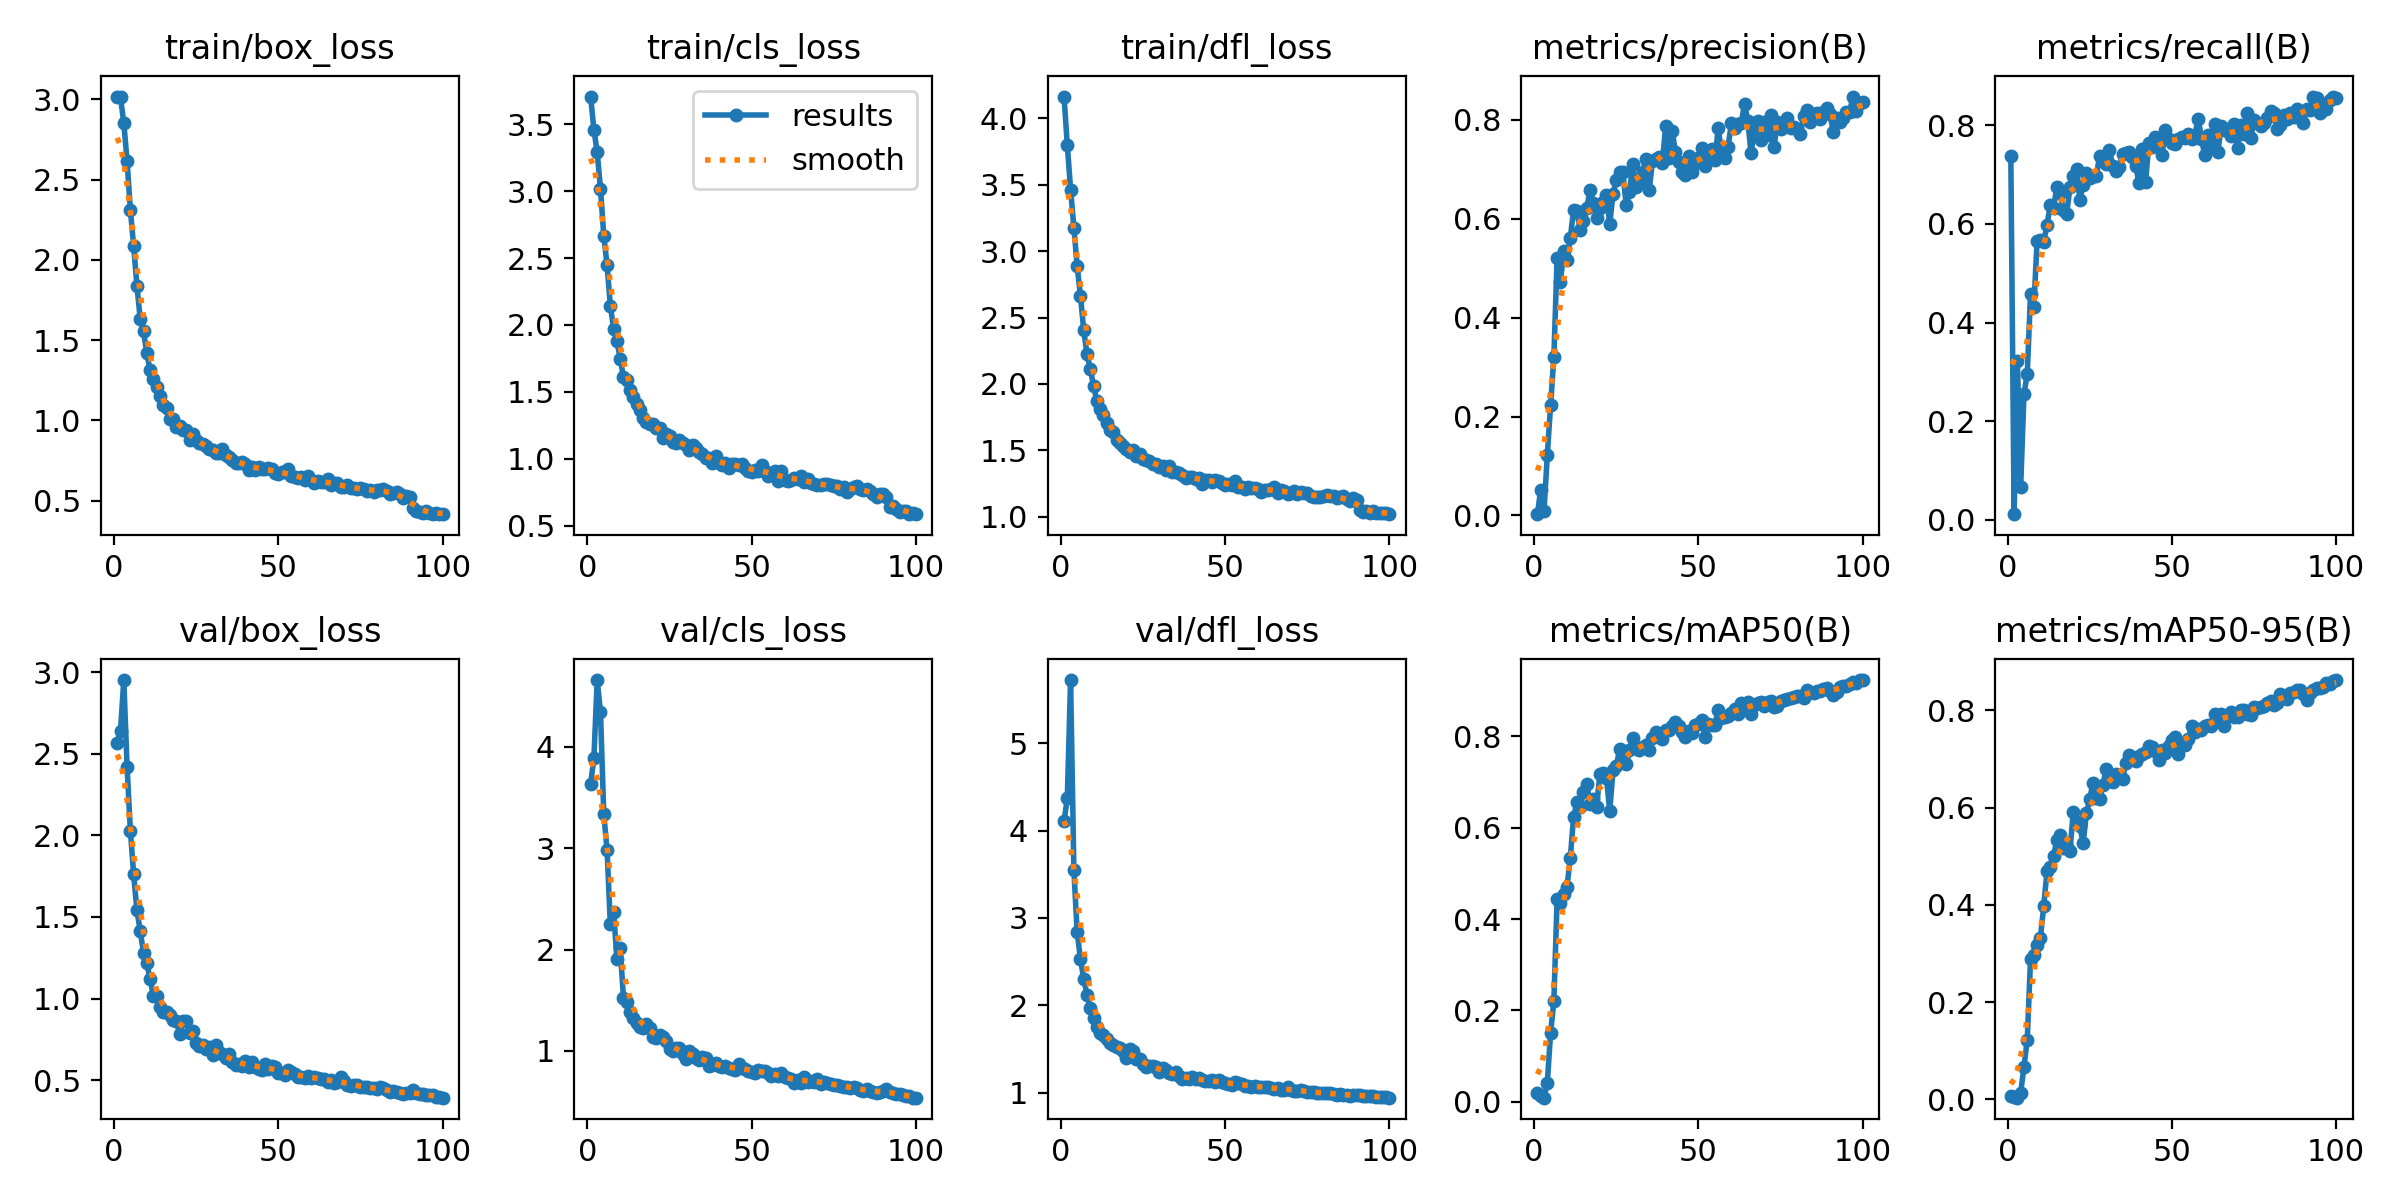

Source data for this figure (header and first rows):
epoch, time, train/box_loss, train/cls_loss, train/dfl_loss, metrics/precision(B), metrics/recall(B), metrics/mAP50(B), metrics/mAP50-95(B), val/box_loss, val/cls_loss, val/dfl_loss, lr/pg0, lr/pg1, lr/pg2
1, 44.63, 3.018, 3.708, 4.165, 0.00266, 0.7378, 0.0187, 0.0063, 2.567, 3.635, 4.104, 0.0006554, 0.0006554, 0.0006554
2, 87.67, 3.013, 3.46, 3.801, 0.05219, 0.01168, 0.0121, 0.00407, 2.639, 3.889, 4.369, 0.001309, 0.001309, 0.001309
3, 129.8, 2.854, 3.293, 3.465, 0.00836, 0.3217, 0.00923, 0.00357, 2.951, 4.659, 5.724, 0.001949, 0.001949, 0.001949
4, 172.3, 2.618, 3.019, 3.177, 0.1212, 0.06688, 0.04049, 0.01404, 2.42, 4.345, 3.546, 0.001941, 0.001941, 0.001941
5, 215.6, 2.313, 2.669, 2.888, 0.2224, 0.2548, 0.15, 0.06709, 2.028, 3.339, 2.835, 0.001921, 0.001921, 0.001921
6, 258.7, 2.086, 2.449, 2.665, 0.3194, 0.2954, 0.2208, 0.1227, 1.761, 2.985, 2.527, 0.001901, 0.001901, 0.001901
7, 301.3, 1.839, 2.144, 2.404, 0.521, 0.4575, 0.4447, 0.2886, 1.54, 2.25, 2.302, 0.001881, 0.001881, 0.001881
8, 343.8, 1.632, 1.972, 2.223, 0.4722, 0.431, 0.4362, 0.2972, 1.415, 2.371, 2.118, 0.001861, 0.001861, 0.001861
9, 385.9, 1.555, 1.878, 2.115, 0.5337, 0.5658, 0.4559, 0.3184, 1.279, 1.904, 1.964, 0.001842, 0.001842, 0.001842
10, 428.1, 1.417, 1.748, 1.983, 0.5157, 0.5669, 0.4712, 0.3321, 1.217, 2.012, 1.857, 0.001822, 0.001822, 0.001822
11, 470.4, 1.312, 1.61, 1.874, 0.5604, 0.5626, 0.5335, 0.3968, 1.119, 1.523, 1.751, 0.001802, 0.001802, 0.001802
12, 513.2, 1.259, 1.586, 1.809, 0.6174, 0.5977, 0.6234, 0.4688, 1.019, 1.485, 1.681, 0.001782, 0.001782, 0.001782
13, 556.1, 1.21, 1.516, 1.763, 0.6151, 0.638, 0.6551, 0.4783, 1.017, 1.381, 1.656, 0.001762, 0.001762, 0.001762
14, 610, 1.153, 1.463, 1.709, 0.5769, 0.6316, 0.6453, 0.5009, 0.9502, 1.325, 1.614, 0.001743, 0.001743, 0.001743
15, 742.4, 1.099, 1.412, 1.653, 0.595, 0.6752, 0.679, 0.5326, 0.9163, 1.278, 1.563, 0.001723, 0.001723, 0.001723
16, 892.6, 1.075, 1.366, 1.635, 0.6215, 0.6624, 0.6949, 0.5431, 0.9198, 1.236, 1.544, 0.001703, 0.001703, 0.001703
17, 1028, 1.007, 1.301, 1.579, 0.6569, 0.6274, 0.6517, 0.5174, 0.9001, 1.228, 1.523, 0.001683, 0.001683, 0.001683
18, 1091, 1.008, 1.272, 1.558, 0.6318, 0.62, 0.662, 0.519, 0.8666, 1.266, 1.506, 0.001663, 0.001663, 0.001663
19, 1148, 0.9581, 1.263, 1.531, 0.602, 0.6745, 0.6451, 0.5114, 0.8627, 1.229, 1.474, 0.001644, 0.001644, 0.001644
20, 1211, 0.9638, 1.259, 1.513, 0.6217, 0.6978, 0.7167, 0.5911, 0.7848, 1.133, 1.391, 0.001624, 0.001624, 0.001624
21, 1282, 0.9412, 1.229, 1.484, 0.6343, 0.7107, 0.7195, 0.5706, 0.8641, 1.132, 1.497, 0.001604, 0.001604, 0.001604
22, 1338, 0.9424, 1.23, 1.501, 0.6467, 0.6491, 0.7097, 0.5614, 0.8641, 1.162, 1.478, 0.001584, 0.001584, 0.001584
23, 1399, 0.8773, 1.154, 1.455, 0.5894, 0.6794, 0.6359, 0.5273, 0.7899, 1.139, 1.382, 0.001564, 0.001564, 0.001564
24, 1479, 0.9149, 1.188, 1.471, 0.6494, 0.7038, 0.7253, 0.5881, 0.8002, 1.1, 1.379, 0.001545, 0.001545, 0.001545
25, 1552, 0.8749, 1.167, 1.438, 0.6776, 0.6932, 0.7346, 0.6183, 0.7257, 1.019, 1.328, 0.001525, 0.001525, 0.001525
26, 1634, 0.8558, 1.126, 1.426, 0.6948, 0.6975, 0.7715, 0.6503, 0.7125, 1.001, 1.295, 0.001505, 0.001505, 0.001505
27, 1708, 0.8547, 1.115, 1.421, 0.6934, 0.6963, 0.7516, 0.6195, 0.715, 1.028, 1.304, 0.001485, 0.001485, 0.001485
28, 1788, 0.8382, 1.138, 1.398, 0.6278, 0.7378, 0.7383, 0.6183, 0.6906, 1.029, 1.299, 0.001465, 0.001465, 0.001465
29, 1876, 0.8202, 1.118, 1.395, 0.6538, 0.7304, 0.7704, 0.6458, 0.7015, 0.9746, 1.288, 0.001446, 0.001446, 0.001446
30, 1956, 0.8125, 1.102, 1.373, 0.7094, 0.7208, 0.796, 0.6787, 0.6549, 0.9221, 1.233, 0.001426, 0.001426, 0.001426
31, 2042, 0.7983, 1.063, 1.379, 0.6628, 0.7505, 0.775, 0.6547, 0.713, 1, 1.282, 0.001406, 0.001406, 0.001406
32, 2131, 0.7957, 1.103, 1.354, 0.6749, 0.7162, 0.7696, 0.6527, 0.6735, 0.9688, 1.256, 0.001386, 0.001386, 0.001386
33, 2210, 0.8233, 1.079, 1.383, 0.6943, 0.707, 0.7768, 0.6694, 0.6628, 0.9293, 1.226, 0.001366, 0.001366, 0.001366
34, 2289, 0.7833, 1.054, 1.336, 0.7199, 0.7155, 0.7804, 0.6655, 0.6394, 0.9128, 1.211, 0.001347, 0.001347, 0.001347
35, 2355, 0.7736, 1.035, 1.338, 0.6571, 0.741, 0.7699, 0.6585, 0.6599, 0.9416, 1.231, 0.001327, 0.001327, 0.001327
36, 2406, 0.7547, 1.008, 1.33, 0.7157, 0.7427, 0.7962, 0.6929, 0.6146, 0.9314, 1.191, 0.001307, 0.001307, 0.001307
37, 2475, 0.7358, 1.004, 1.314, 0.7197, 0.7463, 0.8084, 0.7074, 0.5905, 0.8521, 1.158, 0.001287, 0.001287, 0.001287
38, 2546, 0.7331, 0.9684, 1.295, 0.7252, 0.7357, 0.7988, 0.7013, 0.6006, 0.8632, 1.166, 0.001267, 0.001267, 0.001267
39, 2640, 0.7419, 1.02, 1.3, 0.7129, 0.717, 0.7934, 0.6952, 0.5873, 0.8838, 1.155, 0.001248, 0.001248, 0.001248
40, 2721, 0.7272, 0.9709, 1.297, 0.7862, 0.6826, 0.8143, 0.707, 0.6197, 0.8506, 1.18, 0.001228, 0.001228, 0.001228
41, 2804, 0.6906, 0.954, 1.284, 0.7217, 0.7516, 0.8146, 0.7095, 0.5805, 0.842, 1.154, 0.001208, 0.001208, 0.001208
42, 2888, 0.7083, 0.9685, 1.291, 0.776, 0.6842, 0.8219, 0.7144, 0.6102, 0.8485, 1.167, 0.001188, 0.001188, 0.001188
43, 2956, 0.6899, 0.9337, 1.25, 0.7351, 0.7643, 0.8308, 0.7268, 0.581, 0.8351, 1.14, 0.001168, 0.001168, 0.001168
44, 3012, 0.7086, 0.957, 1.28, 0.7139, 0.7548, 0.8225, 0.724, 0.5688, 0.8207, 1.131, 0.001149, 0.001149, 0.001149
45, 3068, 0.6982, 0.9611, 1.28, 0.6948, 0.7757, 0.8097, 0.7162, 0.5627, 0.8164, 1.129, 0.001129, 0.001129, 0.001129
46, 3129, 0.6951, 0.9499, 1.26, 0.6884, 0.7654, 0.7989, 0.6977, 0.5994, 0.8722, 1.143, 0.001109, 0.001109, 0.001109
47, 3190, 0.706, 0.9605, 1.28, 0.7267, 0.7399, 0.8122, 0.7189, 0.5675, 0.8348, 1.123, 0.001089, 0.001089, 0.001089
48, 3239, 0.6954, 0.932, 1.269, 0.695, 0.7909, 0.8079, 0.712, 0.5898, 0.8242, 1.14, 0.001069, 0.001069, 0.001069
49, 3286, 0.6693, 0.9081, 1.252, 0.7124, 0.7728, 0.8238, 0.7258, 0.579, 0.8033, 1.123, 0.00105, 0.00105, 0.00105
50, 3343, 0.6641, 0.9036, 1.238, 0.7216, 0.7633, 0.827, 0.7394, 0.5474, 0.7957, 1.108, 0.00103, 0.00103, 0.00103
51, 3404, 0.6754, 0.918, 1.248, 0.7419, 0.7622, 0.8366, 0.7462, 0.5448, 0.7846, 1.097, 0.00101, 0.00101, 0.00101
52, 3464, 0.6761, 0.9065, 1.235, 0.7063, 0.7728, 0.7982, 0.7104, 0.5326, 0.8137, 1.084, 0.0009902, 0.0009902, 0.0009902
53, 3519, 0.6952, 0.9501, 1.267, 0.7213, 0.775, 0.8267, 0.7327, 0.5615, 0.7989, 1.123, 0.0009704, 0.0009704, 0.0009704
54, 3583, 0.6533, 0.9055, 1.224, 0.7414, 0.7732, 0.8242, 0.7298, 0.5494, 0.8065, 1.109, 0.0009506, 0.0009506, 0.0009506
55, 3643, 0.6498, 0.8733, 1.224, 0.7173, 0.7813, 0.8242, 0.7418, 0.5383, 0.7793, 1.095, 0.0009308, 0.0009308, 0.0009308
56, 3698, 0.6381, 0.8901, 1.211, 0.783, 0.7728, 0.8577, 0.7677, 0.523, 0.7505, 1.079, 0.000911, 0.000911, 0.000911
57, 3758, 0.648, 0.9083, 1.22, 0.7327, 0.78, 0.8401, 0.7563, 0.522, 0.7736, 1.08, 0.0008912, 0.0008912, 0.0008912
58, 3819, 0.6306, 0.8355, 1.213, 0.7222, 0.8132, 0.8424, 0.7612, 0.5167, 0.7551, 1.066, 0.0008714, 0.0008714, 0.0008714
59, 3877, 0.6527, 0.9097, 1.218, 0.7454, 0.7728, 0.8453, 0.7598, 0.5258, 0.7809, 1.073, 0.0008516, 0.0008516, 0.0008516
60, 3939, 0.6305, 0.8398, 1.211, 0.7922, 0.7389, 0.8512, 0.7675, 0.5161, 0.7439, 1.067, 0.0008318, 0.0008318, 0.0008318
... 40 more rows
